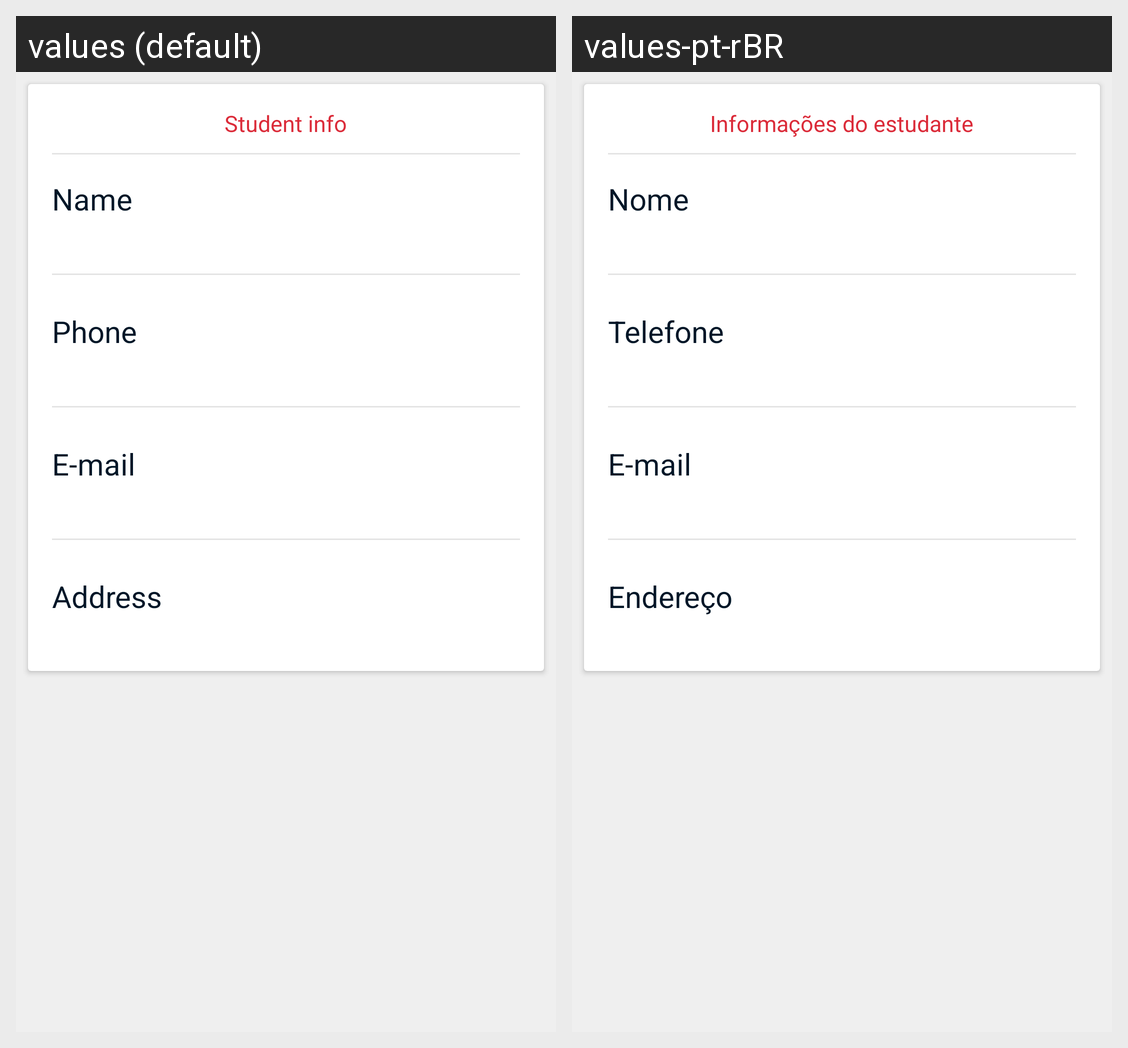

The Android screen above is rendered under two locales of the same app. Produce the string resources it draws, with the default and per-locale values.
Android screen res/layout/content_view_student.xml rendered under 2 locales, left to right: values (default), values-pt-rBR. Device: Nexus 5 (rendered at 1080×1920; each locale shown at half size, 540×960, under a caption strip naming it); theme AppTheme.
Strings drawn on this screen, with the default value and each locale's value (text and hints the layout hard-codes, and strings that could not be matched under every locale, appear in the picture but are not listed):

student_info
  values: Student info
  values-pt-rBR: Informações do estudante

name
  values: Name
  values-pt-rBR: Nome

phone
  values: Phone
  values-pt-rBR: Telefone

mail
  values: E-mail
  values-pt-rBR: E-mail

address
  values: Address
  values-pt-rBR: Endereço
